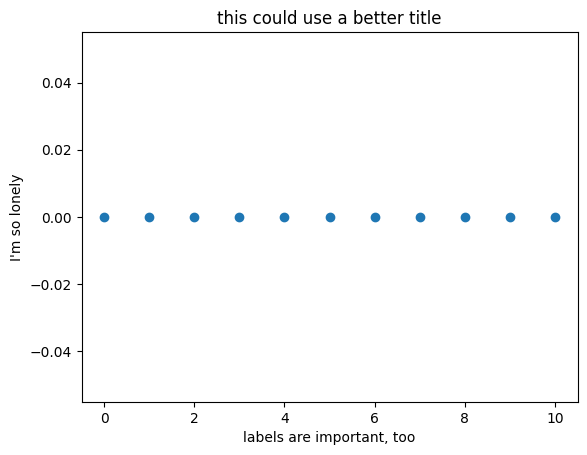

Source code (Python):
# this cell only needs to be run once, but re-exectuing it doesn't hurt anything either
# imports software packages (not too exciting)
import pandas as pd
import numpy as np
%matplotlib inline
import matplotlib as mpl
import matplotlib.pyplot as plt
mpl.rcdefaults()

# this sets the coefficients
vi = 0
a = 0

# this creates the data table
time_list = []
velocity_list = []
t = 0

while (t < 11):
    vf = vi + a*t
    time_list.append(t)
    velocity_list.append(vf)
    t = t + 1

data = pd.DataFrame()
data['time'] = time_list
data['velocity'] = velocity_list
del time_list, velocity_list

# this creates a scatterplot
plt.scatter(data['time'], data['velocity'])
plt.title("this could use a better title")
plt.xlabel("labels are important, too")
plt.ylabel("I'm so lonely");

# Uncomment the next line to make your graphs look like they're from xkcd.com
#plt.xkcd();

# to make normal-looking plots again uncomment the next line and execute this cell
#mpl.rcdefaults()